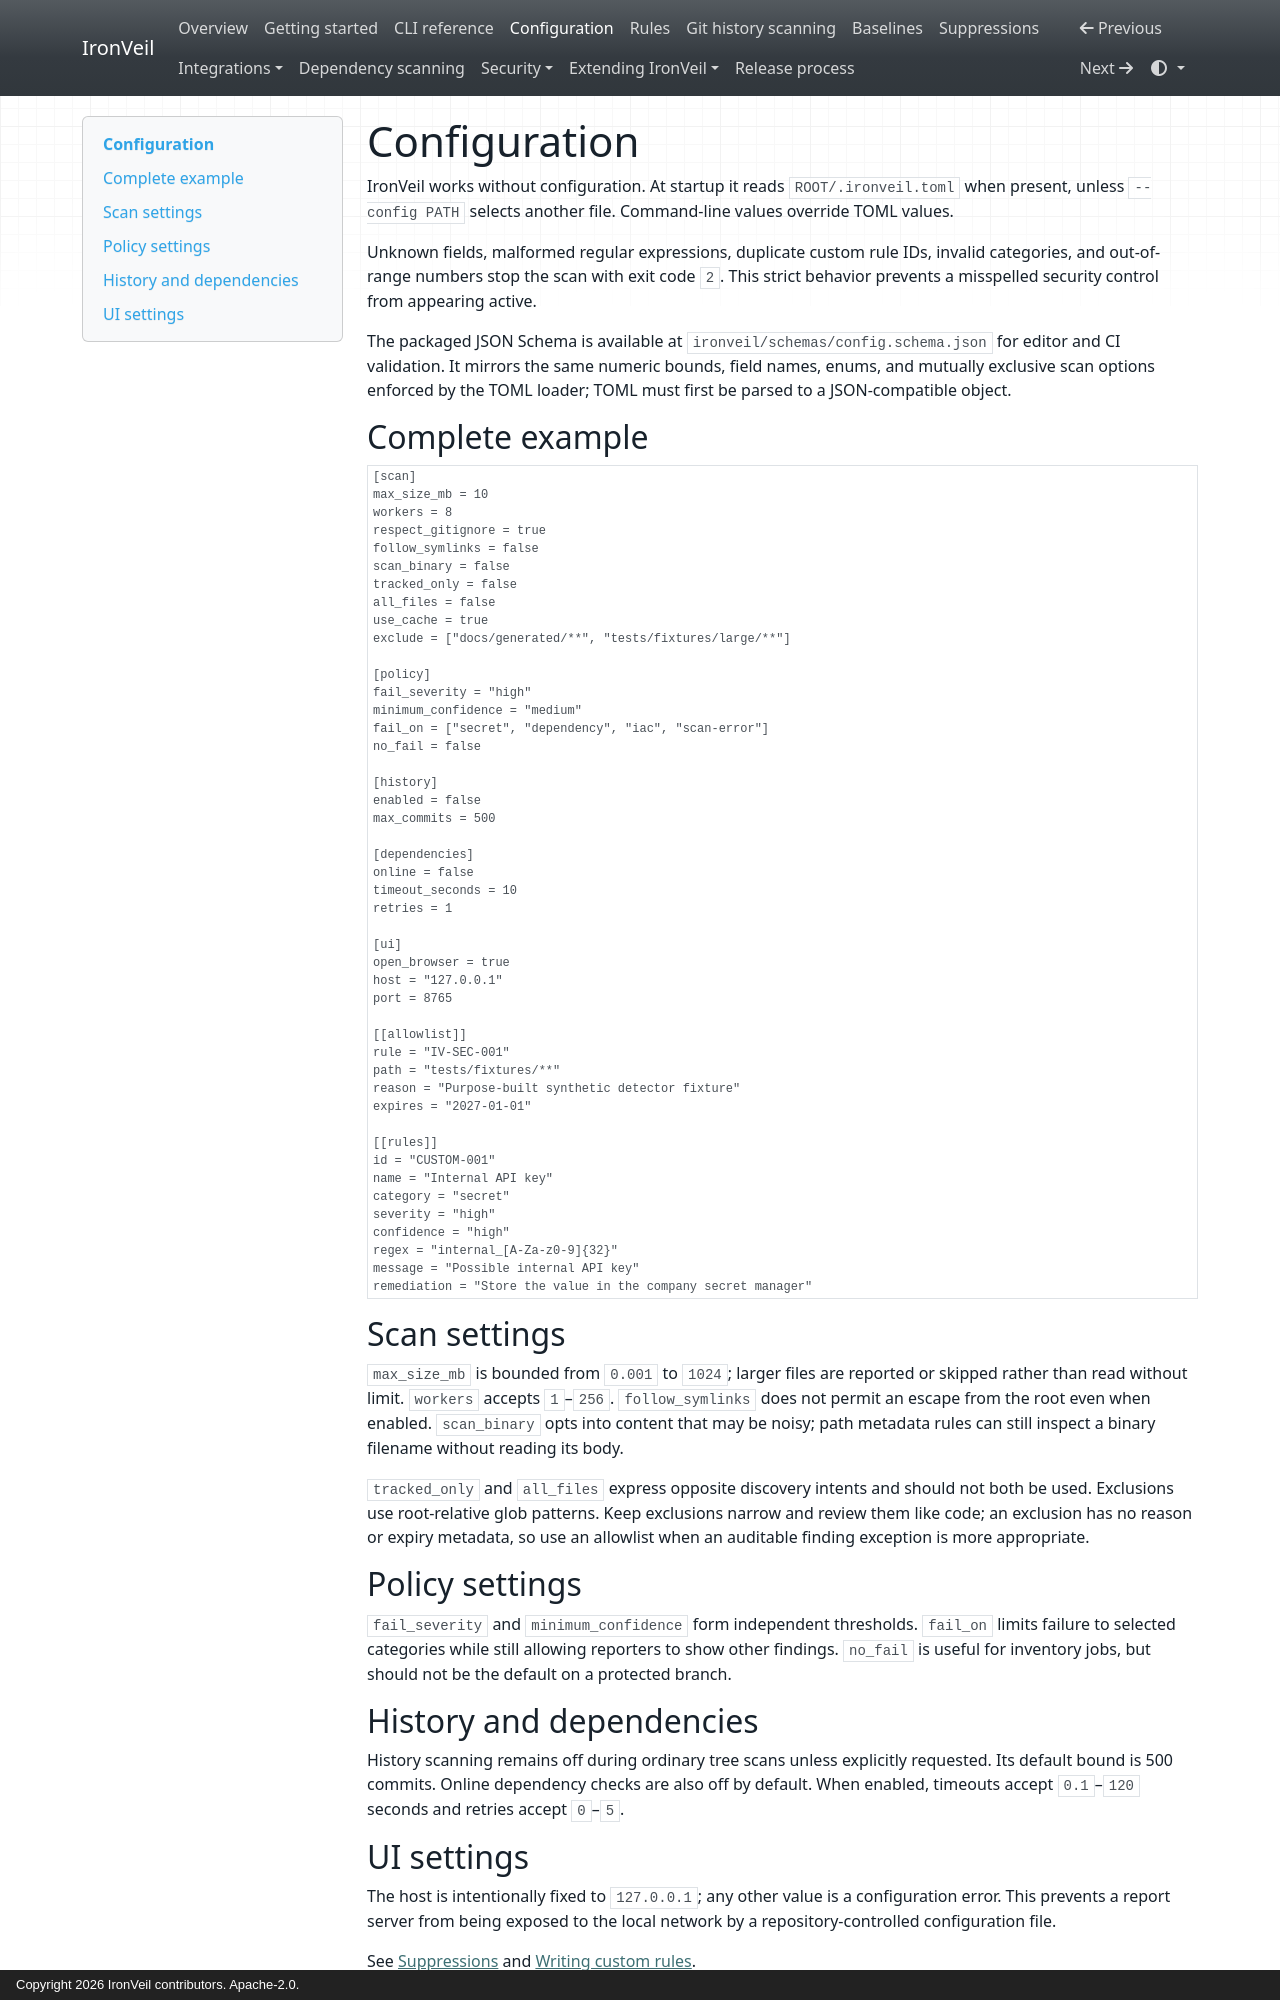

repository: kandykbayevtagir-wq/ironveil · page: configuration/index.html · generator: mkdocs · copyright: Copyright 2026 IronVeil contributors. Apache-2.0.

# Configuration

IronVeil works without configuration. At startup it reads `ROOT/.ironveil.toml` when present,
unless `--config PATH` selects another file. Command-line values override TOML values.

Unknown fields, malformed regular expressions, duplicate custom rule IDs, invalid categories,
and out-of-range numbers stop the scan with exit code `2`. This strict behavior prevents a
misspelled security control from appearing active.

The packaged JSON Schema is available at `ironveil/schemas/config.schema.json` for editor and CI
validation. It mirrors the same numeric bounds, field names, enums, and mutually exclusive scan
options enforced by the TOML loader; TOML must first be parsed to a JSON-compatible object.

## Complete example

```toml
[scan]
max_size_mb = 10
workers = 8
respect_gitignore = true
follow_symlinks = false
scan_binary = false
tracked_only = false
all_files = false
use_cache = true
exclude = ["docs/generated/**", "tests/fixtures/large/**"]

[policy]
fail_severity = "high"
minimum_confidence = "medium"
fail_on = ["secret", "dependency", "iac", "scan-error"]
no_fail = false

[history]
enabled = false
max_commits = 500

[dependencies]
online = false
timeout_seconds = 10
retries = 1

[ui]
open_browser = true
host = "127.0.0.1"
port = 8765

[[allowlist]]
rule = "IV-SEC-001"
path = "tests/fixtures/**"
reason = "Purpose-built synthetic detector fixture"
expires = "2027-01-01"

[[rules]]
id = "CUSTOM-001"
name = "Internal API key"
category = "secret"
severity = "high"
confidence = "high"
regex = "internal_[A-Za-z0-9]{32}"
message = "Possible internal API key"
remediation = "Store the value in the company secret manager"
```

## Scan settings

`max_size_mb` is bounded from `0.001` to `1024`; larger files are reported or skipped rather
than read without limit. `workers` accepts `1`–`256`. `follow_symlinks` does not permit an
escape from the root even when enabled. `scan_binary` opts into content that may be noisy;
path metadata rules can still inspect a binary filename without reading its body.

`tracked_only` and `all_files` express opposite discovery intents and should not both be used.
Exclusions use root-relative glob patterns. Keep exclusions narrow and review them like code;
an exclusion has no reason or expiry metadata, so use an allowlist when an auditable finding
exception is more appropriate.

## Policy settings

`fail_severity` and `minimum_confidence` form independent thresholds. `fail_on` limits failure
to selected categories while still allowing reporters to show other findings. `no_fail` is
useful for inventory jobs, but should not be the default on a protected branch.

## History and dependencies

History scanning remains off during ordinary tree scans unless explicitly requested. Its
default bound is 500 commits. Online dependency checks are also off by default. When enabled,
timeouts accept `0.1`–`120` seconds and retries accept `0`–`5`.
